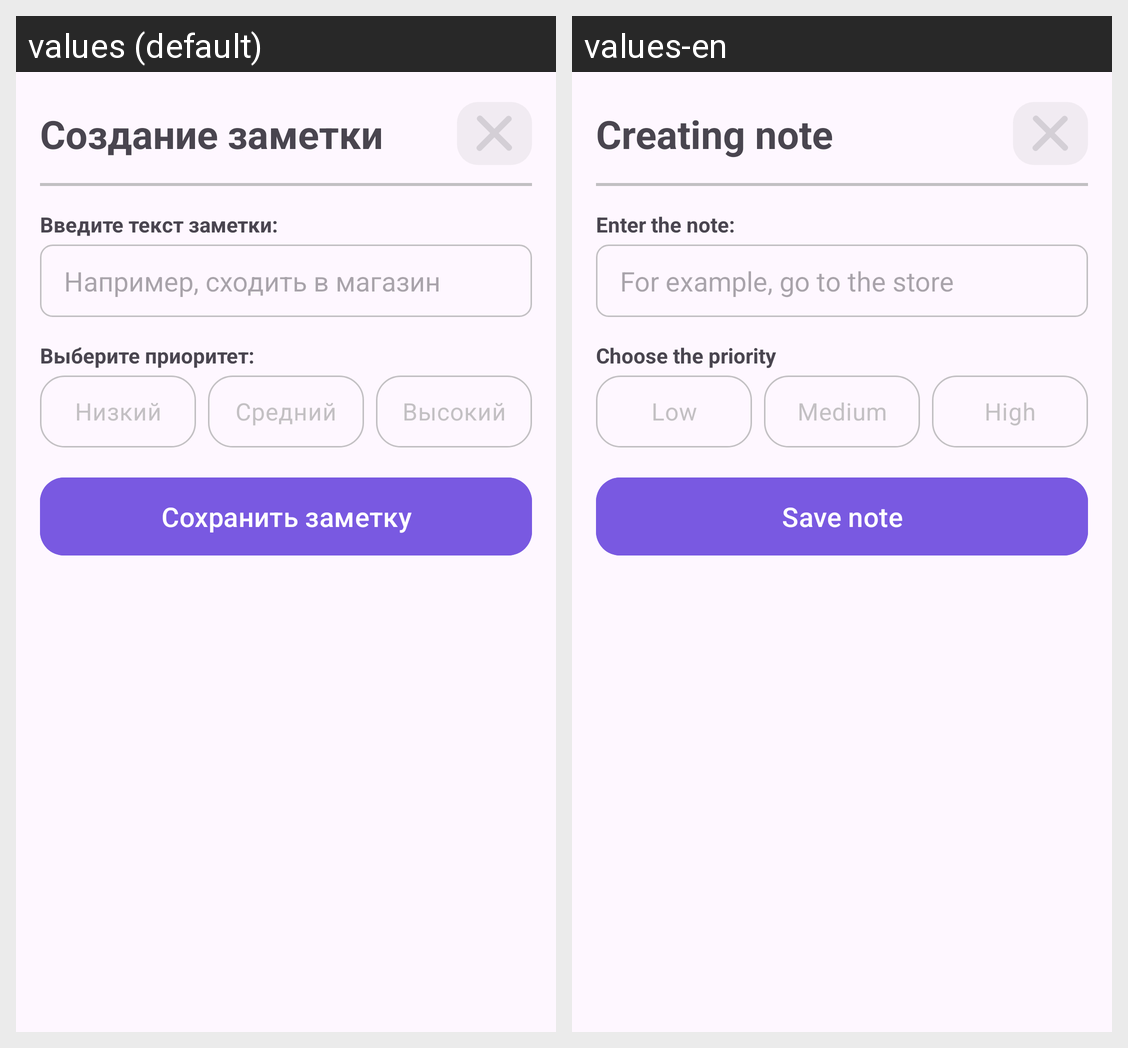

Strings drawn on this Android screen and how each of the app's shown locales translates them:
Android screen res/layout/activity_add_note.xml rendered under 2 locales, left to right: values (default), values-en. Device: Nexus 5 (rendered at 1080×1920; each locale shown at half size, 540×960, under a caption strip naming it); theme Theme.TodoList.
Strings drawn on this screen, with the default value and each locale's value (text and hints the layout hard-codes, and strings that could not be matched under every locale, appear in the picture but are not listed):

noteAddingScreenTitleText
  values: Создание заметки
  values-en: Creating note

etNoteTextInputBoxTitleText
  values: Введите текст заметки:
  values-en: Enter the note:

etNoteTextInputBoxHint
  values: Например, сходить в магазин
  values-en: For example, go to the store

choosePriorityTitleText
  values: Выберите приоритет:
  values-en: Choose the priority

rbLowPriorityText
  values: Низкий
  values-en: Low

rbMediumPriority
  values: Средний
  values-en: Medium

rbHighPriority
  values: Высокий
  values-en: High

btnSaveNoteText
  values: Сохранить заметку
  values-en: Save note
